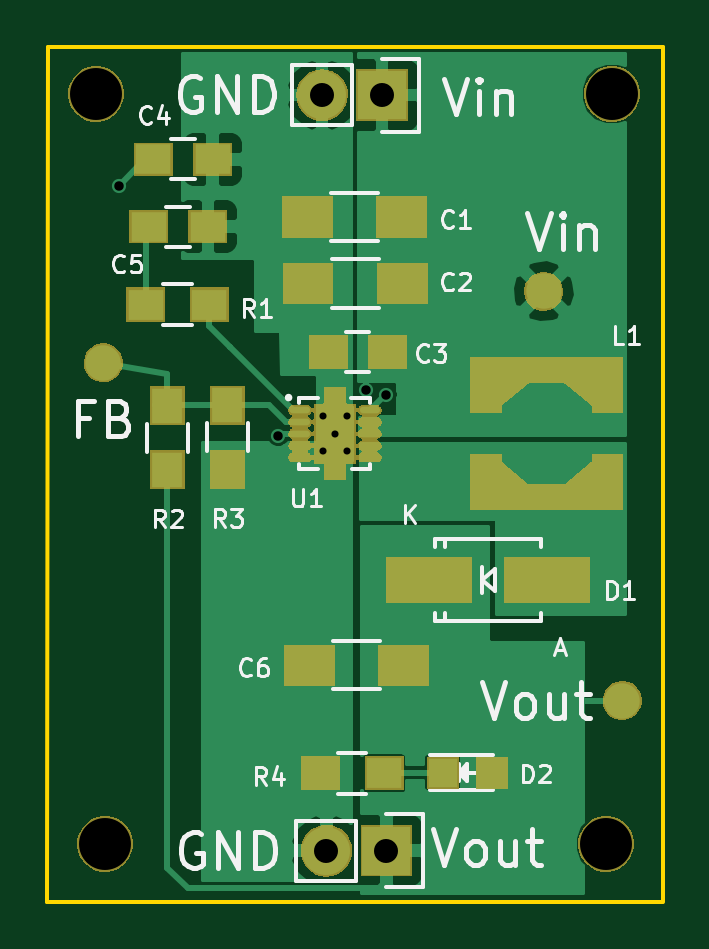
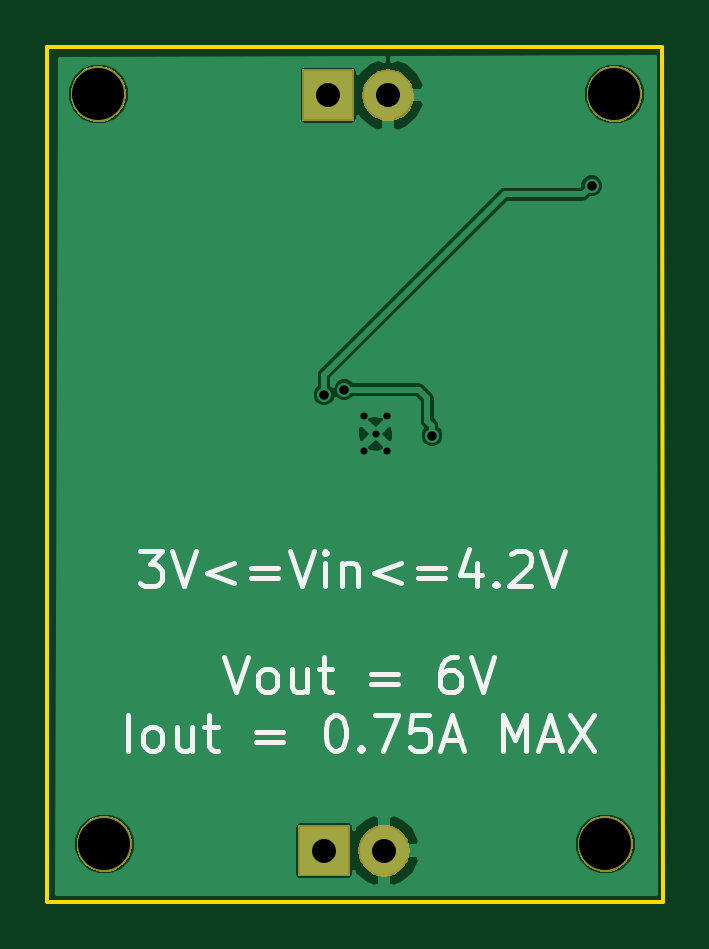
Circuit board: 9 layer files. Board 26.1 x 36.2 mm.
- bottom_copper: PowerSwap-B.Cu.gbl (17591 bytes)
- bottom_mask: PowerSwap-B.Mask.gbs (12021 bytes)
- bottom_silk: PowerSwap-B.SilkS.gbo (7159 bytes)
- outline: PowerSwap-Edge.Cuts.gm1 (523 bytes)
- top_copper: PowerSwap-F.Cu.gtl (26736 bytes)
- top_mask: PowerSwap-F.Mask.gts (33357 bytes)
- paste: PowerSwap-F.Paste.gtp (2580 bytes)
- top_silk: PowerSwap-F.SilkS.gto (20660 bytes)
- drill: PowerSwap.drl (512 bytes)

=== bottom_copper: PowerSwap-B.Cu.gbl (17591 bytes, source omitted) ===
=== bottom_mask: PowerSwap-B.Mask.gbs (12021 bytes, source omitted) ===
=== bottom_silk: PowerSwap-B.SilkS.gbo ===
G04 #@! TF.FileFunction,Legend,Bot*
%FSLAX46Y46*%
G04 Gerber Fmt 4.6, Leading zero omitted, Abs format (unit mm)*
G04 Created by KiCad (PCBNEW 4.0.5) date Sunday, February 19, 2017 'PMt' 07:14:27 PM*
%MOMM*%
%LPD*%
G01*
G04 APERTURE LIST*
%ADD10C,0.100000*%
%ADD11C,0.220000*%
%ADD12C,2.352400*%
%ADD13R,2.184400X2.184400*%
%ADD14O,2.184400X2.184400*%
%ADD15C,0.200000*%
G04 APERTURE END LIST*
D10*
D11*
X172362485Y-124121171D02*
X171433914Y-124121171D01*
X171933914Y-124692600D01*
X171719628Y-124692600D01*
X171576771Y-124764029D01*
X171505342Y-124835457D01*
X171433914Y-124978314D01*
X171433914Y-125335457D01*
X171505342Y-125478314D01*
X171576771Y-125549743D01*
X171719628Y-125621171D01*
X172148200Y-125621171D01*
X172291057Y-125549743D01*
X172362485Y-125478314D01*
X171005343Y-124121171D02*
X170505343Y-125621171D01*
X170005343Y-124121171D01*
X168362486Y-124621171D02*
X169505343Y-125049743D01*
X168362486Y-125478314D01*
X167648200Y-124835457D02*
X166505343Y-124835457D01*
X166505343Y-125264029D02*
X167648200Y-125264029D01*
X166005343Y-124121171D02*
X165505343Y-125621171D01*
X165005343Y-124121171D01*
X164505343Y-125621171D02*
X164505343Y-124621171D01*
X164505343Y-124121171D02*
X164576772Y-124192600D01*
X164505343Y-124264029D01*
X164433915Y-124192600D01*
X164505343Y-124121171D01*
X164505343Y-124264029D01*
X163791057Y-124621171D02*
X163791057Y-125621171D01*
X163791057Y-124764029D02*
X163719629Y-124692600D01*
X163576771Y-124621171D01*
X163362486Y-124621171D01*
X163219629Y-124692600D01*
X163148200Y-124835457D01*
X163148200Y-125621171D01*
X161291057Y-124621171D02*
X162433914Y-125049743D01*
X161291057Y-125478314D01*
X160576771Y-124835457D02*
X159433914Y-124835457D01*
X159433914Y-125264029D02*
X160576771Y-125264029D01*
X158076771Y-124621171D02*
X158076771Y-125621171D01*
X158433914Y-124049743D02*
X158791057Y-125121171D01*
X157862485Y-125121171D01*
X157291057Y-125478314D02*
X157219629Y-125549743D01*
X157291057Y-125621171D01*
X157362486Y-125549743D01*
X157291057Y-125478314D01*
X157291057Y-125621171D01*
X156648200Y-124264029D02*
X156576771Y-124192600D01*
X156433914Y-124121171D01*
X156076771Y-124121171D01*
X155933914Y-124192600D01*
X155862485Y-124264029D01*
X155791057Y-124406886D01*
X155791057Y-124549743D01*
X155862485Y-124764029D01*
X156719628Y-125621171D01*
X155791057Y-125621171D01*
X155362486Y-124121171D02*
X154862486Y-125621171D01*
X154362486Y-124121171D01*
X168782285Y-128601171D02*
X168282285Y-130101171D01*
X167782285Y-128601171D01*
X167067999Y-130101171D02*
X167210857Y-130029743D01*
X167282285Y-129958314D01*
X167353714Y-129815457D01*
X167353714Y-129386886D01*
X167282285Y-129244029D01*
X167210857Y-129172600D01*
X167067999Y-129101171D01*
X166853714Y-129101171D01*
X166710857Y-129172600D01*
X166639428Y-129244029D01*
X166567999Y-129386886D01*
X166567999Y-129815457D01*
X166639428Y-129958314D01*
X166710857Y-130029743D01*
X166853714Y-130101171D01*
X167067999Y-130101171D01*
X165282285Y-129101171D02*
X165282285Y-130101171D01*
X165925142Y-129101171D02*
X165925142Y-129886886D01*
X165853714Y-130029743D01*
X165710856Y-130101171D01*
X165496571Y-130101171D01*
X165353714Y-130029743D01*
X165282285Y-129958314D01*
X164782285Y-129101171D02*
X164210856Y-129101171D01*
X164567999Y-128601171D02*
X164567999Y-129886886D01*
X164496571Y-130029743D01*
X164353713Y-130101171D01*
X164210856Y-130101171D01*
X162567999Y-129315457D02*
X161425142Y-129315457D01*
X161425142Y-129744029D02*
X162567999Y-129744029D01*
X158925142Y-128601171D02*
X159210856Y-128601171D01*
X159353713Y-128672600D01*
X159425142Y-128744029D01*
X159567999Y-128958314D01*
X159639428Y-129244029D01*
X159639428Y-129815457D01*
X159567999Y-129958314D01*
X159496571Y-130029743D01*
X159353713Y-130101171D01*
X159067999Y-130101171D01*
X158925142Y-130029743D01*
X158853713Y-129958314D01*
X158782285Y-129815457D01*
X158782285Y-129458314D01*
X158853713Y-129315457D01*
X158925142Y-129244029D01*
X159067999Y-129172600D01*
X159353713Y-129172600D01*
X159496571Y-129244029D01*
X159567999Y-129315457D01*
X159639428Y-129458314D01*
X158353714Y-128601171D02*
X157853714Y-130101171D01*
X157353714Y-128601171D01*
X172853713Y-132571171D02*
X172853713Y-131071171D01*
X171925141Y-132571171D02*
X172067999Y-132499743D01*
X172139427Y-132428314D01*
X172210856Y-132285457D01*
X172210856Y-131856886D01*
X172139427Y-131714029D01*
X172067999Y-131642600D01*
X171925141Y-131571171D01*
X171710856Y-131571171D01*
X171567999Y-131642600D01*
X171496570Y-131714029D01*
X171425141Y-131856886D01*
X171425141Y-132285457D01*
X171496570Y-132428314D01*
X171567999Y-132499743D01*
X171710856Y-132571171D01*
X171925141Y-132571171D01*
X170139427Y-131571171D02*
X170139427Y-132571171D01*
X170782284Y-131571171D02*
X170782284Y-132356886D01*
X170710856Y-132499743D01*
X170567998Y-132571171D01*
X170353713Y-132571171D01*
X170210856Y-132499743D01*
X170139427Y-132428314D01*
X169639427Y-131571171D02*
X169067998Y-131571171D01*
X169425141Y-131071171D02*
X169425141Y-132356886D01*
X169353713Y-132499743D01*
X169210855Y-132571171D01*
X169067998Y-132571171D01*
X167425141Y-131785457D02*
X166282284Y-131785457D01*
X166282284Y-132214029D02*
X167425141Y-132214029D01*
X164139427Y-131071171D02*
X163996570Y-131071171D01*
X163853713Y-131142600D01*
X163782284Y-131214029D01*
X163710855Y-131356886D01*
X163639427Y-131642600D01*
X163639427Y-131999743D01*
X163710855Y-132285457D01*
X163782284Y-132428314D01*
X163853713Y-132499743D01*
X163996570Y-132571171D01*
X164139427Y-132571171D01*
X164282284Y-132499743D01*
X164353713Y-132428314D01*
X164425141Y-132285457D01*
X164496570Y-131999743D01*
X164496570Y-131642600D01*
X164425141Y-131356886D01*
X164353713Y-131214029D01*
X164282284Y-131142600D01*
X164139427Y-131071171D01*
X162996570Y-132428314D02*
X162925142Y-132499743D01*
X162996570Y-132571171D01*
X163067999Y-132499743D01*
X162996570Y-132428314D01*
X162996570Y-132571171D01*
X162425141Y-131071171D02*
X161425141Y-131071171D01*
X162067998Y-132571171D01*
X160139427Y-131071171D02*
X160853713Y-131071171D01*
X160925142Y-131785457D01*
X160853713Y-131714029D01*
X160710856Y-131642600D01*
X160353713Y-131642600D01*
X160210856Y-131714029D01*
X160139427Y-131785457D01*
X160067999Y-131928314D01*
X160067999Y-132285457D01*
X160139427Y-132428314D01*
X160210856Y-132499743D01*
X160353713Y-132571171D01*
X160710856Y-132571171D01*
X160853713Y-132499743D01*
X160925142Y-132428314D01*
X159496571Y-132142600D02*
X158782285Y-132142600D01*
X159639428Y-132571171D02*
X159139428Y-131071171D01*
X158639428Y-132571171D01*
X156996571Y-132571171D02*
X156996571Y-131071171D01*
X156496571Y-132142600D01*
X155996571Y-131071171D01*
X155996571Y-132571171D01*
X155353714Y-132142600D02*
X154639428Y-132142600D01*
X155496571Y-132571171D02*
X154996571Y-131071171D01*
X154496571Y-132571171D01*
X154139428Y-131071171D02*
X153139428Y-132571171D01*
X153139428Y-131071171D02*
X154139428Y-132571171D01*
%LPC*%
D12*
X174117000Y-104775000D03*
X152273000Y-104775000D03*
X152654000Y-136525000D03*
D13*
X164388800Y-104825800D03*
D14*
X161848800Y-104825800D03*
D13*
X164566600Y-136804400D03*
D14*
X162026600Y-136804400D03*
D15*
X161885695Y-118407000D03*
X162885695Y-118407000D03*
X161885695Y-119907000D03*
X162885695Y-119907000D03*
X162385695Y-119157000D03*
D12*
X173863000Y-136525000D03*
M02*

=== outline: PowerSwap-Edge.Cuts.gm1 ===
G04 #@! TF.FileFunction,Profile,NP*
%FSLAX46Y46*%
G04 Gerber Fmt 4.6, Leading zero omitted, Abs format (unit mm)*
G04 Created by KiCad (PCBNEW 4.0.5) date Sunday, February 19, 2017 'PMt' 07:14:27 PM*
%MOMM*%
%LPD*%
G01*
G04 APERTURE LIST*
%ADD10C,0.100000*%
%ADD11C,0.150000*%
G04 APERTURE END LIST*
D10*
D11*
X176276000Y-102768400D02*
X150241000Y-102768400D01*
X176276000Y-138963400D02*
X176276000Y-102768400D01*
X150215600Y-138963400D02*
X176250600Y-138963400D01*
X150241000Y-102768400D02*
X150215600Y-138963400D01*
M02*

=== top_copper: PowerSwap-F.Cu.gtl (26736 bytes, source omitted) ===
=== top_mask: PowerSwap-F.Mask.gts (33357 bytes, source omitted) ===
=== paste: PowerSwap-F.Paste.gtp ===
G04 #@! TF.FileFunction,Paste,Top*
%FSLAX46Y46*%
G04 Gerber Fmt 4.6, Leading zero omitted, Abs format (unit mm)*
G04 Created by KiCad (PCBNEW 4.0.5) date Sunday, February 19, 2017 'PMt' 07:14:27 PM*
%MOMM*%
%LPD*%
G01*
G04 APERTURE LIST*
%ADD10C,0.100000*%
%ADD11R,1.500000X1.250000*%
%ADD12R,6.300000X0.950000*%
%ADD13R,1.166000X2.200000*%
%ADD14R,1.500000X1.300000*%
%ADD15R,1.300000X1.500000*%
%ADD16O,0.850000X0.280000*%
%ADD17R,0.260000X0.500000*%
%ADD18R,0.680000X1.050000*%
%ADD19R,2.000000X1.600000*%
%ADD20R,3.500120X1.800860*%
%ADD21R,1.198880X1.198880*%
G04 APERTURE END LIST*
D10*
D11*
X164597400Y-115697000D03*
X162097400Y-115697000D03*
X154706000Y-107543600D03*
X157206000Y-107543600D03*
X154502800Y-110388400D03*
X157002800Y-110388400D03*
D10*
G36*
X172694772Y-116114973D02*
X174171349Y-117310681D01*
X173542028Y-118087827D01*
X172065451Y-116892119D01*
X172694772Y-116114973D01*
X172694772Y-116114973D01*
G37*
G36*
X170651349Y-116882119D02*
X169174772Y-118077827D01*
X168545451Y-117300681D01*
X170022028Y-116104973D01*
X170651349Y-116882119D01*
X170651349Y-116882119D01*
G37*
G36*
X174171349Y-120992119D02*
X172694772Y-122187827D01*
X172065451Y-121410681D01*
X173542028Y-120214973D01*
X174171349Y-120992119D01*
X174171349Y-120992119D01*
G37*
D12*
X171348400Y-116476400D03*
X171348400Y-121826400D03*
D13*
X168781400Y-121201400D03*
X168781400Y-117101400D03*
X173915400Y-121201400D03*
X173915400Y-117101400D03*
D10*
G36*
X169164772Y-120214973D02*
X170641349Y-121410681D01*
X170012028Y-122187827D01*
X168535451Y-120992119D01*
X169164772Y-120214973D01*
X169164772Y-120214973D01*
G37*
D14*
X157077400Y-113690400D03*
X154377400Y-113690400D03*
D15*
X155295600Y-120679200D03*
X155295600Y-117979200D03*
X157835600Y-117953800D03*
X157835600Y-120653800D03*
D16*
X163860695Y-118157000D03*
X163860695Y-118657000D03*
X163860695Y-120157000D03*
X163860695Y-119657000D03*
X160910695Y-118157000D03*
X160910695Y-118657000D03*
X160910695Y-120157000D03*
X160910695Y-119657000D03*
X160910695Y-119157000D03*
X163860695Y-119157000D03*
D17*
X162635695Y-120787000D03*
X162135695Y-120787000D03*
X162635695Y-117527000D03*
X162135695Y-117527000D03*
D18*
X162835695Y-119792000D03*
X162835695Y-118522000D03*
X161935695Y-118522000D03*
X161935695Y-119792000D03*
D19*
X165220400Y-109982000D03*
X161220400Y-109982000D03*
X165245800Y-112801400D03*
X161245800Y-112801400D03*
X165296600Y-128955800D03*
X161296600Y-128955800D03*
D20*
X166359840Y-125349000D03*
X171358560Y-125349000D03*
D21*
X169044620Y-133502400D03*
X166946580Y-133502400D03*
D14*
X164468800Y-133527800D03*
X161768800Y-133527800D03*
M02*

=== top_silk: PowerSwap-F.SilkS.gto (20660 bytes, source omitted) ===
=== drill: PowerSwap.drl ===
M48
;DRILL file {KiCad 4.0.5} date Sunday, February 19, 2017 'PMt' 07:14:50 PM
;FORMAT={-:-/ absolute / metric / decimal}
FMAT,2
METRIC,TZ
T1C0.300
T2C0.400
T3C1.016
T4C2.200
%
G90
G05
M71
T1
X161.886Y-118.407
X161.886Y-119.907
X162.386Y-119.157
X162.886Y-118.407
X162.886Y-119.907
T2
X153.238Y-108.661
X159.995Y-119.234
X163.703Y-117.297
X164.567Y-117.5
T3
X161.849Y-104.826
X162.027Y-136.804
X164.389Y-104.826
X164.567Y-136.804
T4
X152.273Y-104.775
X152.654Y-136.525
X173.863Y-136.525
X174.117Y-104.775
T0
M30

